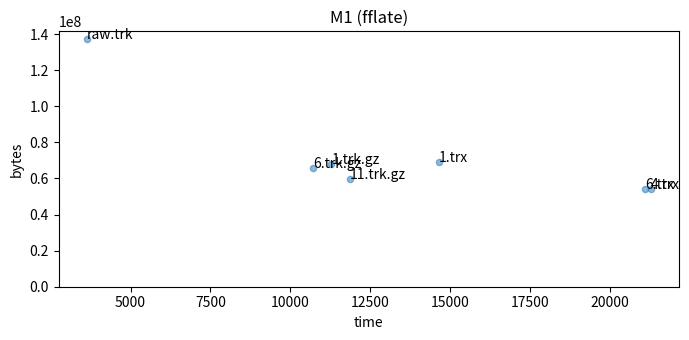

Recreate this plot in Python.
#!/usr/bin/env python3
# -*- coding: utf-8 -*-


import pandas as pd
from matplotlib import pyplot as plt

# Set the figure size
plt.rcParams["figure.figsize"] = [7.00, 3.50]
plt.rcParams["figure.autolayout"] = True

# Create a dataframe
df = pd.DataFrame(
   dict(
      time=[3632, 11284, 10702, 11868, 14648, 21283, 21106],
      bytes=[137369684, 67980943,65905329,59829856,68870124,54183032,53941157],
      points=['raw.trk', '1.trk.gz', '6.trk.gz', '11.trk.gz', '1.trx', '4.trx', '6.trx']
   )
)

# Scatter plot
ax = df.plot.scatter(title='M1 (fflate)', x='time', y='bytes', alpha=0.5)
ax.set_ylim(ymin=0)
# Annotate each data point
for i, txt in enumerate(df.points):
   ax.annotate(txt, (df.time.iat[i], df.bytes.iat[i]))

#plt.show()
plt.savefig('M1.png', dpi=300)